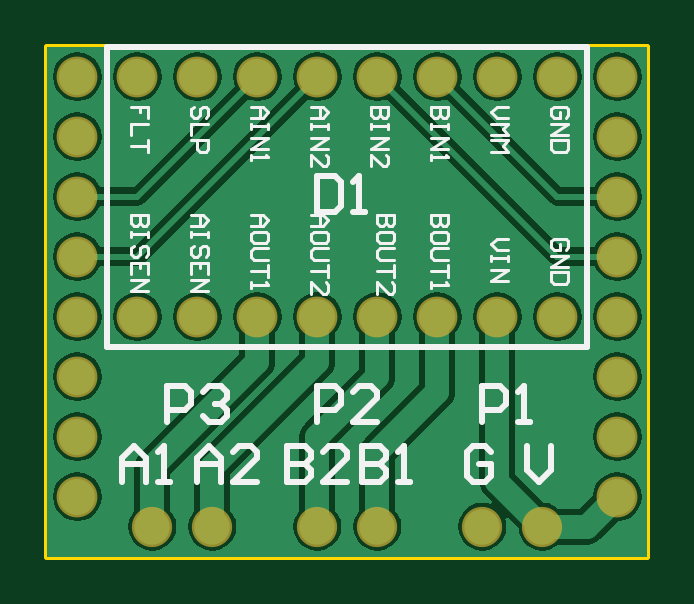
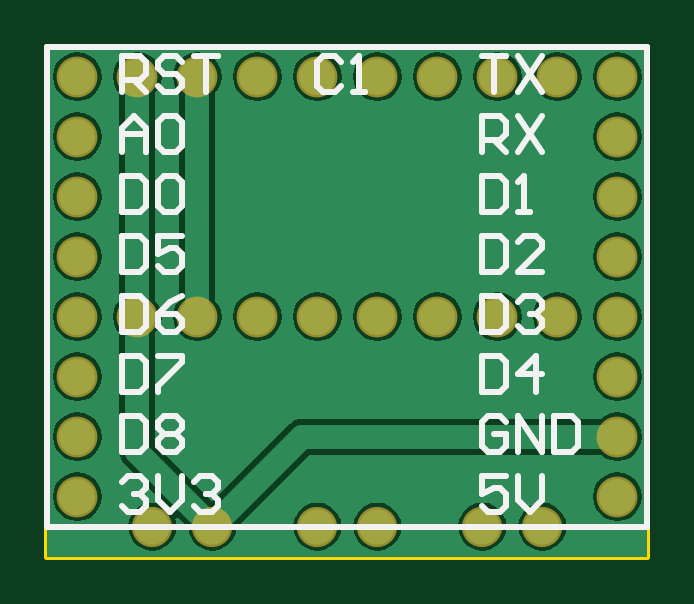
Circuit board: 7 layer files. Board 25.4 x 21.6 mm.
- bottom_copper: ShapeBotPCB.GBL (19895 bytes)
- bottom_silk: ShapeBotPCB.GBO (5027 bytes)
- bottom_mask: ShapeBotPCB.GBS (882 bytes)
- outline: ShapeBotPCB.GKO (215 bytes)
- top_copper: ShapeBotPCB.GTL (20737 bytes)
- top_silk: ShapeBotPCB.GTO (9008 bytes)
- top_mask: ShapeBotPCB.GTS (881 bytes)

=== bottom_copper: ShapeBotPCB.GBL (19895 bytes, source omitted) ===
=== bottom_silk: ShapeBotPCB.GBO ===
G04 Layer_Color=32896*
%FSLAX25Y25*%
%MOIN*%
G70*
G01*
G75*
%ADD10C,0.01000*%
D10*
X97500Y187500D02*
X155000D01*
X175000D01*
X107500Y107500D02*
X122500D01*
X172500D02*
X187500D01*
X197500D01*
X122500D02*
X172500D01*
X97500D02*
X107500D01*
X97500D02*
Y187500D01*
X197500Y107500D02*
Y187500D01*
X175000D02*
X197500D01*
X148501Y184998D02*
X149501Y185998D01*
X151500D01*
X152500Y184998D01*
Y181000D01*
X151500Y180000D01*
X149501D01*
X148501Y181000D01*
X146502Y180000D02*
X144503D01*
X145502D01*
Y185998D01*
X146502Y184998D01*
X125000Y185998D02*
X121001D01*
X123001D01*
Y180000D01*
X119002Y185998D02*
X115003Y180000D01*
Y185998D02*
X119002Y180000D01*
X125000Y170000D02*
Y175998D01*
X122001D01*
X121001Y174998D01*
Y172999D01*
X122001Y171999D01*
X125000D01*
X123001D02*
X121001Y170000D01*
X119002Y175998D02*
X115003Y170000D01*
Y175998D02*
X119002Y170000D01*
X125000Y165998D02*
Y160000D01*
X122001D01*
X121001Y161000D01*
Y164998D01*
X122001Y165998D01*
X125000D01*
X119002Y160000D02*
X117003D01*
X118002D01*
Y165998D01*
X119002Y164998D01*
X125000Y155998D02*
Y150000D01*
X122001D01*
X121001Y151000D01*
Y154998D01*
X122001Y155998D01*
X125000D01*
X115003Y150000D02*
X119002D01*
X115003Y153999D01*
Y154998D01*
X116003Y155998D01*
X118002D01*
X119002Y154998D01*
X125000Y145998D02*
Y140000D01*
X122001D01*
X121001Y141000D01*
Y144998D01*
X122001Y145998D01*
X125000D01*
X119002Y144998D02*
X118002Y145998D01*
X116003D01*
X115003Y144998D01*
Y143999D01*
X116003Y142999D01*
X117003D01*
X116003D01*
X115003Y141999D01*
Y141000D01*
X116003Y140000D01*
X118002D01*
X119002Y141000D01*
X125000Y135998D02*
Y130000D01*
X122001D01*
X121001Y131000D01*
Y134998D01*
X122001Y135998D01*
X125000D01*
X116003Y130000D02*
Y135998D01*
X119002Y132999D01*
X115003D01*
X121001Y124998D02*
X122001Y125998D01*
X124000D01*
X125000Y124998D01*
Y121000D01*
X124000Y120000D01*
X122001D01*
X121001Y121000D01*
Y122999D01*
X123001D01*
X119002Y120000D02*
Y125998D01*
X115003Y120000D01*
Y125998D01*
X113004D02*
Y120000D01*
X110005D01*
X109005Y121000D01*
Y124998D01*
X110005Y125998D01*
X113004D01*
X121001Y115998D02*
X125000D01*
Y112999D01*
X123001Y113999D01*
X122001D01*
X121001Y112999D01*
Y111000D01*
X122001Y110000D01*
X124000D01*
X125000Y111000D01*
X119002Y115998D02*
Y111999D01*
X117003Y110000D01*
X115003Y111999D01*
Y115998D01*
X185000Y180000D02*
Y185998D01*
X182001D01*
X181001Y184998D01*
Y182999D01*
X182001Y181999D01*
X185000D01*
X183001D02*
X181001Y180000D01*
X175003Y184998D02*
X176003Y185998D01*
X178002D01*
X179002Y184998D01*
Y183999D01*
X178002Y182999D01*
X176003D01*
X175003Y181999D01*
Y181000D01*
X176003Y180000D01*
X178002D01*
X179002Y181000D01*
X173004Y185998D02*
X169005D01*
X171004D01*
Y180000D01*
X185000Y170000D02*
Y173999D01*
X183001Y175998D01*
X181001Y173999D01*
Y170000D01*
Y172999D01*
X185000D01*
X179002Y174998D02*
X178002Y175998D01*
X176003D01*
X175003Y174998D01*
Y171000D01*
X176003Y170000D01*
X178002D01*
X179002Y171000D01*
Y174998D01*
X185000Y165998D02*
Y160000D01*
X182001D01*
X181001Y161000D01*
Y164998D01*
X182001Y165998D01*
X185000D01*
X179002Y164998D02*
X178002Y165998D01*
X176003D01*
X175003Y164998D01*
Y161000D01*
X176003Y160000D01*
X178002D01*
X179002Y161000D01*
Y164998D01*
X185000Y155998D02*
Y150000D01*
X182001D01*
X181001Y151000D01*
Y154998D01*
X182001Y155998D01*
X185000D01*
X175003D02*
X179002D01*
Y152999D01*
X177003Y153999D01*
X176003D01*
X175003Y152999D01*
Y151000D01*
X176003Y150000D01*
X178002D01*
X179002Y151000D01*
X185000Y145998D02*
Y140000D01*
X182001D01*
X181001Y141000D01*
Y144998D01*
X182001Y145998D01*
X185000D01*
X175003D02*
X177003Y144998D01*
X179002Y142999D01*
Y141000D01*
X178002Y140000D01*
X176003D01*
X175003Y141000D01*
Y141999D01*
X176003Y142999D01*
X179002D01*
X185000Y135998D02*
Y130000D01*
X182001D01*
X181001Y131000D01*
Y134998D01*
X182001Y135998D01*
X185000D01*
X179002D02*
X175003D01*
Y134998D01*
X179002Y131000D01*
Y130000D01*
X185000Y125998D02*
Y120000D01*
X182001D01*
X181001Y121000D01*
Y124998D01*
X182001Y125998D01*
X185000D01*
X179002Y124998D02*
X178002Y125998D01*
X176003D01*
X175003Y124998D01*
Y123999D01*
X176003Y122999D01*
X175003Y121999D01*
Y121000D01*
X176003Y120000D01*
X178002D01*
X179002Y121000D01*
Y121999D01*
X178002Y122999D01*
X179002Y123999D01*
Y124998D01*
X178002Y122999D02*
X176003D01*
X185000Y114998D02*
X184000Y115998D01*
X182001D01*
X181001Y114998D01*
Y113999D01*
X182001Y112999D01*
X183001D01*
X182001D01*
X181001Y111999D01*
Y111000D01*
X182001Y110000D01*
X184000D01*
X185000Y111000D01*
X179002Y115998D02*
Y111999D01*
X177003Y110000D01*
X175003Y111999D01*
Y115998D01*
X173004Y114998D02*
X172004Y115998D01*
X170005D01*
X169005Y114998D01*
Y113999D01*
X170005Y112999D01*
X171004D01*
X170005D01*
X169005Y111999D01*
Y111000D01*
X170005Y110000D01*
X172004D01*
X173004Y111000D01*
M02*

=== bottom_mask: ShapeBotPCB.GBS ===
G04 Layer_Color=16711935*
%FSLAX25Y25*%
%MOIN*%
G70*
G01*
G75*
%ADD15C,0.06800*%
%ADD16C,0.06706*%
D15*
X192500Y182500D02*
D03*
Y172500D02*
D03*
Y162500D02*
D03*
Y152500D02*
D03*
Y142500D02*
D03*
Y132500D02*
D03*
Y122500D02*
D03*
Y112500D02*
D03*
X102500Y182500D02*
D03*
Y172500D02*
D03*
Y162500D02*
D03*
Y152500D02*
D03*
Y142500D02*
D03*
Y132500D02*
D03*
Y122500D02*
D03*
Y112500D02*
D03*
X122500Y142500D02*
D03*
X132500D02*
D03*
X142500D02*
D03*
X152500D02*
D03*
X162500D02*
D03*
X172500D02*
D03*
X182500D02*
D03*
X122500Y182500D02*
D03*
X132500D02*
D03*
X142500D02*
D03*
X182500D02*
D03*
X172500D02*
D03*
X162500D02*
D03*
X152500D02*
D03*
X112500D02*
D03*
Y142500D02*
D03*
D16*
X125000Y107500D02*
D03*
X115000D02*
D03*
X142500D02*
D03*
X152500D02*
D03*
X180000D02*
D03*
X170000D02*
D03*
M02*

=== outline: ShapeBotPCB.GKO ===
G04 Layer_Color=16777215*
%FSLAX25Y25*%
%MOIN*%
G70*
G01*
G75*
%ADD10C,0.01000*%
D10*
X97500Y187500D02*
X197500D01*
Y102500D02*
Y187500D01*
X97500Y102500D02*
X197500D01*
X97500D02*
Y187500D01*
M02*

=== top_copper: ShapeBotPCB.GTL (20737 bytes, source omitted) ===
=== top_silk: ShapeBotPCB.GTO (9008 bytes, source omitted) ===
=== top_mask: ShapeBotPCB.GTS ===
G04 Layer_Color=8388736*
%FSLAX25Y25*%
%MOIN*%
G70*
G01*
G75*
%ADD15C,0.06800*%
%ADD16C,0.06706*%
D15*
X192500Y182500D02*
D03*
Y172500D02*
D03*
Y162500D02*
D03*
Y152500D02*
D03*
Y142500D02*
D03*
Y132500D02*
D03*
Y122500D02*
D03*
Y112500D02*
D03*
X102500Y182500D02*
D03*
Y172500D02*
D03*
Y162500D02*
D03*
Y152500D02*
D03*
Y142500D02*
D03*
Y132500D02*
D03*
Y122500D02*
D03*
Y112500D02*
D03*
X122500Y142500D02*
D03*
X132500D02*
D03*
X142500D02*
D03*
X152500D02*
D03*
X162500D02*
D03*
X172500D02*
D03*
X182500D02*
D03*
X122500Y182500D02*
D03*
X132500D02*
D03*
X142500D02*
D03*
X182500D02*
D03*
X172500D02*
D03*
X162500D02*
D03*
X152500D02*
D03*
X112500D02*
D03*
Y142500D02*
D03*
D16*
X125000Y107500D02*
D03*
X115000D02*
D03*
X142500D02*
D03*
X152500D02*
D03*
X180000D02*
D03*
X170000D02*
D03*
M02*

